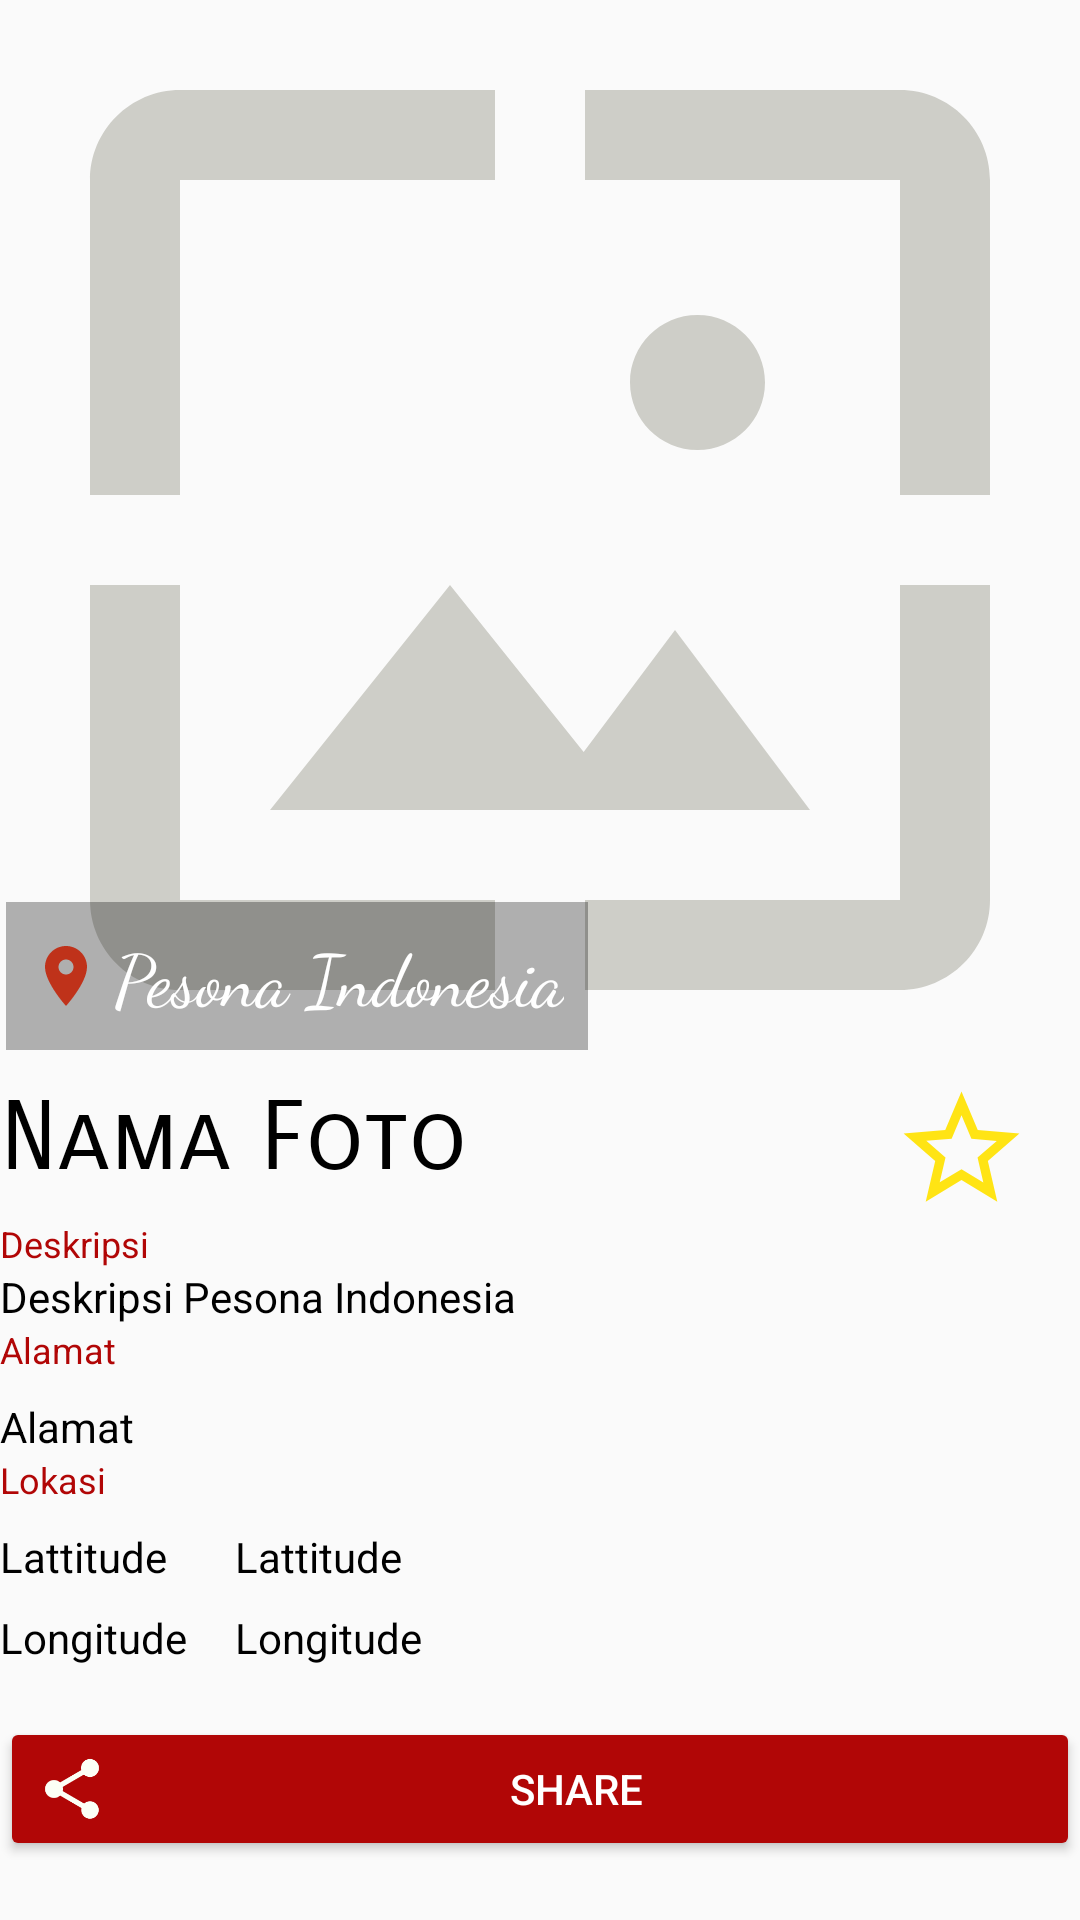

Android layout source for this screen:
<!-- AndroidManifest.xml: application theme AppTheme -->
<!-- res/layout/activity_detail.xml -->
<?xml version="1.0" encoding="utf-8"?>
<ScrollView  xmlns:android="http://schemas.android.com/apk/res/android"
    xmlns:app="http://schemas.android.com/apk/res-auto"
    xmlns:tools="http://schemas.android.com/tools"
    android:layout_width="match_parent"
    android:layout_height="match_parent"
    tools:context=".DetailActivity">


    <LinearLayout
        android:layout_width="match_parent"
        android:layout_height="wrap_content"
        android:orientation="vertical">
        <FrameLayout
            android:layout_width="match_parent"
            android:layout_height="wrap_content">

            <ImageView
                android:id="@+id/fotoDetail"
                android:layout_width="match_parent"
                android:layout_height="wrap_content"
                android:adjustViewBounds="true"
                android:scaleType="fitXY"
                android:src="@drawable/photo" />

            <TextView
                android:id="@+id/alamatDetail"
                style="@style/TextContent.Small.White"
                android:layout_gravity="bottom"
                android:layout_marginBottom="10dp"
                android:layout_marginLeft="@dimen/cardview_default_elevation"
                android:background="#4D000000"
                android:drawableLeft="@drawable/location"
                android:drawablePadding="4dp"
                android:gravity="center_vertical"
                android:padding="8dp"
                android:text="@string/Pi"
                android:textAppearance="@style/TextAppearance.AppCompat.Small"
                android:textSize="24sp"
                app:fontFamily="cursive" />

        </FrameLayout>

        <LinearLayout
            android:layout_width="match_parent"
            android:layout_height="match_parent"
            android:orientation="horizontal">

            <TextView
                android:id="@+id/namaDetail"
                style="@style/TextContent.Black"
                android:layout_width="369dp"
                android:layout_marginBottom="8dp"
                android:layout_marginTop="@dimen/activity_vertical_margin"
                android:layout_weight="1"
                android:text="@string/nama"
                android:textSize="32sp"
                app:fontFamily="sans-serif-smallcaps" />

            <ImageView
                android:id="@+id/favorit_img"
                android:layout_width="168dp"
                android:layout_height="match_parent"
                android:layout_weight="1"
                app:srcCompat="@drawable/star_default"
                tools:ignore="VectorDrawableCompat" />
        </LinearLayout>

        <TextView
            style="@style/TextContent.Subtitle"
            android:layout_marginBottom="@dimen/activity_vertical_margin"
            android:text="@string/deskripsi"
            android:textColor="@color/colorAccent" />

        <TextView
            android:id="@+id/deskripsiDetail"
            style="@style/TextContent"
            android:layout_marginBottom="@dimen/activity_vertical_margin"
            android:lineSpacingMultiplier="1"
            android:text="@string/konten"
            android:textColor="@android:color/black" />

        <TextView
            style="@style/TextContent.Subtitle"
            android:layout_marginBottom="8dp"
            android:text="Alamat"
            android:textColor="@color/colorAccent" />

        <TextView
            android:id="@+id/alamatlenkapDetail"
            style="@style/TextContent"
            android:layout_width="match_parent"
            android:layout_height="wrap_content"
            android:layout_marginBottom="@dimen/activity_vertical_margin"
            android:lineSpacingMultiplier="1"
            android:text="@string/alamat"
            android:textColor="@android:color/black" />

        <TextView
            android:id="@+id/lokasi"
            style="@style/TextContent.Subtitle"
            android:layout_marginBottom="8dp"
            android:text="@string/lokasi"
            android:textColor="@color/colorAccent" />

        <TableLayout
            android:layout_width="match_parent"
            android:layout_height="wrap_content"
            android:layout_marginBottom="@dimen/cardview_compat_inset_shadow"
            android:layout_marginLeft="@dimen/activity_horizontal_margin"
            android:layout_marginRight="@dimen/activity_horizontal_margin">

            <TableRow
                android:layout_width="match_parent"
                android:layout_height="wrap_content"
                android:layout_marginBottom="8dp">

                <TextView
                    android:id="@+id/textLat"
                    style="@style/TextSpec.Field"
                    android:text="@string/lat" />

                <TextView
                    android:id="@+id/latDetail"
                    style="@style/TextSpec.Value"
                    android:text="@string/lat" />
            </TableRow>

            <TableRow
                android:layout_width="match_parent"
                android:layout_height="wrap_content"
                android:layout_marginBottom="8dp">

                <TextView
                    style="@style/TextSpec.Field"
                    android:text="@string/lng" />

                <TextView
                    android:id="@+id/lngDetail"
                    style="@style/TextSpec.Value"
                    android:text="@string/lng"
                    tools:text="@string/lng" />
            </TableRow>

            <TableRow
                android:layout_width="match_parent"
                android:layout_height="wrap_content"
                android:layout_marginBottom="8dp">

            </TableRow>
        </TableLayout>

        
            
            
            
            
            
            
                
                
                
                
                
                
            
                
                
                
                


        

        <LinearLayout
            android:layout_width="match_parent"
            android:layout_height="match_parent"
            android:orientation="horizontal">

            
                    
                    
                    
                    
                    
                    

            <Button
                android:id="@+id/btn_share"
                style="@style/ButtonGeneral"
                android:layout_width="170dp"
                android:layout_weight="1"
                android:drawableLeft="@drawable/share"
                android:text="Share" />
        </LinearLayout>
    </LinearLayout>

</ScrollView >
<!-- resources referenced by this layout -->
<resources>
  <color name="colorAccent">#b10606</color>
  <!-- drawable download (drawable) -->
  <vector android:height="24dp" android:tint="#FCFFF6"
      android:viewportHeight="24.0" android:viewportWidth="24.0"
      android:width="24dp" xmlns:android="http://schemas.android.com/apk/res/android">
      <path android:fillColor="#FF000000" android:pathData="M19,9h-4V3H9v6H5l7,7 7,-7zM5,18v2h14v-2H5z"/>
  </vector>
  <!-- drawable location (drawable) -->
  <vector android:height="24dp" android:tint="#BF321A"
      android:viewportHeight="24.0" android:viewportWidth="24.0"
      android:width="24dp" xmlns:android="http://schemas.android.com/apk/res/android">
      <path android:fillColor="#FF000000" android:pathData="M12,2C8.13,2 5,5.13 5,9c0,5.25 7,13 7,13s7,-7.75 7,-13c0,-3.87 -3.13,-7 -7,-7zM12,11.5c-1.38,0 -2.5,-1.12 -2.5,-2.5s1.12,-2.5 2.5,-2.5 2.5,1.12 2.5,2.5 -1.12,2.5 -2.5,2.5z"/>
  </vector>
  <string name="Pi">Pesona Indonesia</string>
  <string name="alamat">Alamat</string>
  <string name="deskripsi">Deskripsi</string>
  <string name="konten">Deskripsi Pesona Indonesia</string>
  <string name="lat">Lattitude</string>
  <string name="lng">Longitude</string>
  <string name="lokasi">Lokasi</string>
  <string name="nama">Nama Foto</string>
  <string name="unduh">Unduh</string>
  <style name="ButtonGeneral" parent="@style/Widget.AppCompat.Button.Colored">
          <item name="android:layout_width">match_parent</item>
          <item name="android:layout_height">wrap_content</item>
          <item name="android:layout_marginRight">@dimen/activity_horizontal_margin</item>
          <item name="android:layout_marginLeft">@dimen/activity_horizontal_margin</item>
          <item name="android:layout_marginBottom">@dimen/activity_vertical_margin</item>
      </style>
  <style name="TextContent" parent="@style/TextAppearance.AppCompat">
          <item name="android:layout_width">wrap_content</item>
          <item name="android:layout_height">wrap_content</item>
          <item name="android:layout_marginLeft">@dimen/activity_horizontal_margin</item>
          <item name="android:layout_marginRight">@dimen/activity_horizontal_margin</item>
      </style>
  <style name="TextContent.Black">
          <item name="android:textColor">@android:color/black</item>
      </style>
  <style name="TextContent.Small.White">
          <item name="android:textColor">@android:color/white</item>
      </style>
  <style name="TextContent.Subtitle">
          <item name="android:textColor">@color/colorSubTitle</item>
          <item name="android:textSize">12sp</item>
      </style>
  <style name="TextSpec.Field">
          <item name="android:layout_width">wrap_content</item>
          <item name="android:layout_height">wrap_content</item>
          <item name="android:layout_marginRight">16dp</item>
          <item name="android:textColor">@color/colorSubTitle</item>
      </style>
  <style name="TextSpec.Value">
          <item name="android:layout_width">match_parent</item>
          <item name="android:layout_height">wrap_content</item>
          <item name="android:layout_weight">1</item>
          <item name="android:textColor">@android:color/black</item>
      </style>
  <style name="AppTheme" parent="Theme.AppCompat.Light.DarkActionBar">
          
          <item name="colorPrimary">@color/colorPrimary</item>
          <item name="colorPrimaryDark">@color/colorPrimaryDark</item>
          <item name="colorAccent">@color/colorAccent</item>
      </style>
  <color name="colorSubTitle">#000000</color>
  <color name="colorPrimary">#000000</color>
  <color name="colorPrimaryDark">#2e2e29</color>
</resources>
